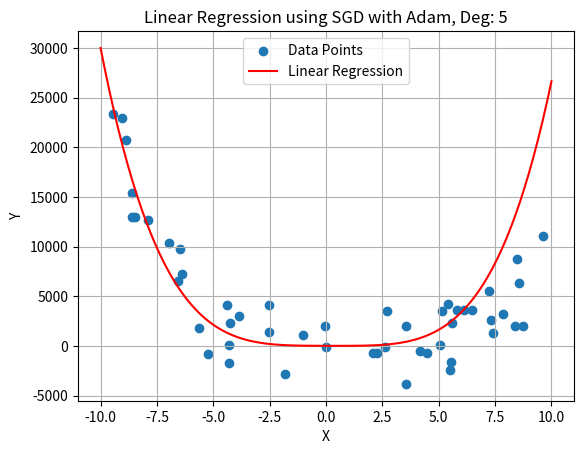

This chart was generated by the following Python code:
import numpy as np
import matplotlib.pyplot as plt

def L1(L, w):
    return np.sum(np.abs(w)) * L


def L2(L, w):
    return np.sum(w * w.T) * L


def elastic(l1, l2, w):
    return L1(l1, w) + L2(l2, w)


def SGD_with_adam(X, y, deg, alpha, beta, ll, learning_rate=0.01, n_epochs=1000, batch_size=10, eps=1e-3):
    n_samples, n_features = X.shape
    theta = np.ones(deg + 1)
    theta_history = [theta]
    m = 0
    v = 0

    def get_gradient(w, batch_indexes):
        gradient = np.zeros_like(w)
        for i in range(batch_indexes):
            for j in range(len(w)):
                gradient[j] += ((sum([w[q] * X[i] ** q for q in range(len(w))]) - y[i])
                                * (X[i] ** j))
        gradient *= 2 / n_samples

        gradient += L2(ll, w) / n_samples
        return gradient

    for epoch in range(1, n_epochs + 1):
        indices = np.random.permutation(n_samples)
        for start in range(0, n_samples, batch_size):
            end = min(start + batch_size, n_samples)
            gradient = get_gradient(theta,batch_size)
            m = alpha * m + (1 - alpha) * gradient
            v = beta * v + (1 - beta) * (gradient * gradient.T)
            mHat = m / (1 - alpha ** epoch)
            vHat = v / (1 - beta ** epoch)

            theta -= learning_rate * mHat / (np.sqrt(vHat) + eps)
            theta_history.append(theta)
        if np.linalg.norm(gradient) < eps:
            break
    return theta, theta_history

coefA = 2
coefB = -9
coefC = 3
coefD = 6
coefE = 10
def reg(x):
    return coefA * x ** 4 + coefB * x ** 3 + coefC * x ** 2 + coefD * x + coefE


def generate_points(f, num, max_x=2, disp=0):
    X = np.random.uniform(low=-max_x, high=max_x, size=num)
    X.sort()
    Y = f(X)
    max_y = 4000
    for i in range(len(Y)):
        Y[i] = Y[i] + np.random.uniform(-max_y, max_y)
    return X, Y



# Generate 10 random data points
num_points = 50
maxX = 10
X, Y = generate_points(reg, num_points, max_x= maxX)

# Perform linear regression using SGD with Adam
deg = 5  # Degree of the regression polynomial (linear regression)
alpha = 0.9  # Adam parameter alpha
beta = 0.999  # Adam parameter beta
learning_rate = 0.01
n_epochs = 1000
batch_size = 10
eps = 1e-3
theta, theta_history = SGD_with_adam(X[:, np.newaxis], Y, deg, alpha, beta,0.2, learning_rate, n_epochs, batch_size, eps)

# Create a range of X values for plotting the regression line
X_range = np.linspace(-maxX, maxX, 100)
Y_pred = np.polyval(theta[::-1], X_range)  # Evaluate the regression polynomial

# Plot the points and the regression line
plt.scatter(X, Y, label='Data Points')
plt.plot(X_range, Y_pred, color='red', label='Linear Regression')
plt.xlabel('X')
plt.ylabel('Y')
plt.legend()
plt.title('Linear Regression using SGD with Adam, Deg: ' + str(deg))
plt.grid(True)
plt.savefig('metOptLab3TaskBonus' + str(deg)+ '.png')
plt.show()
